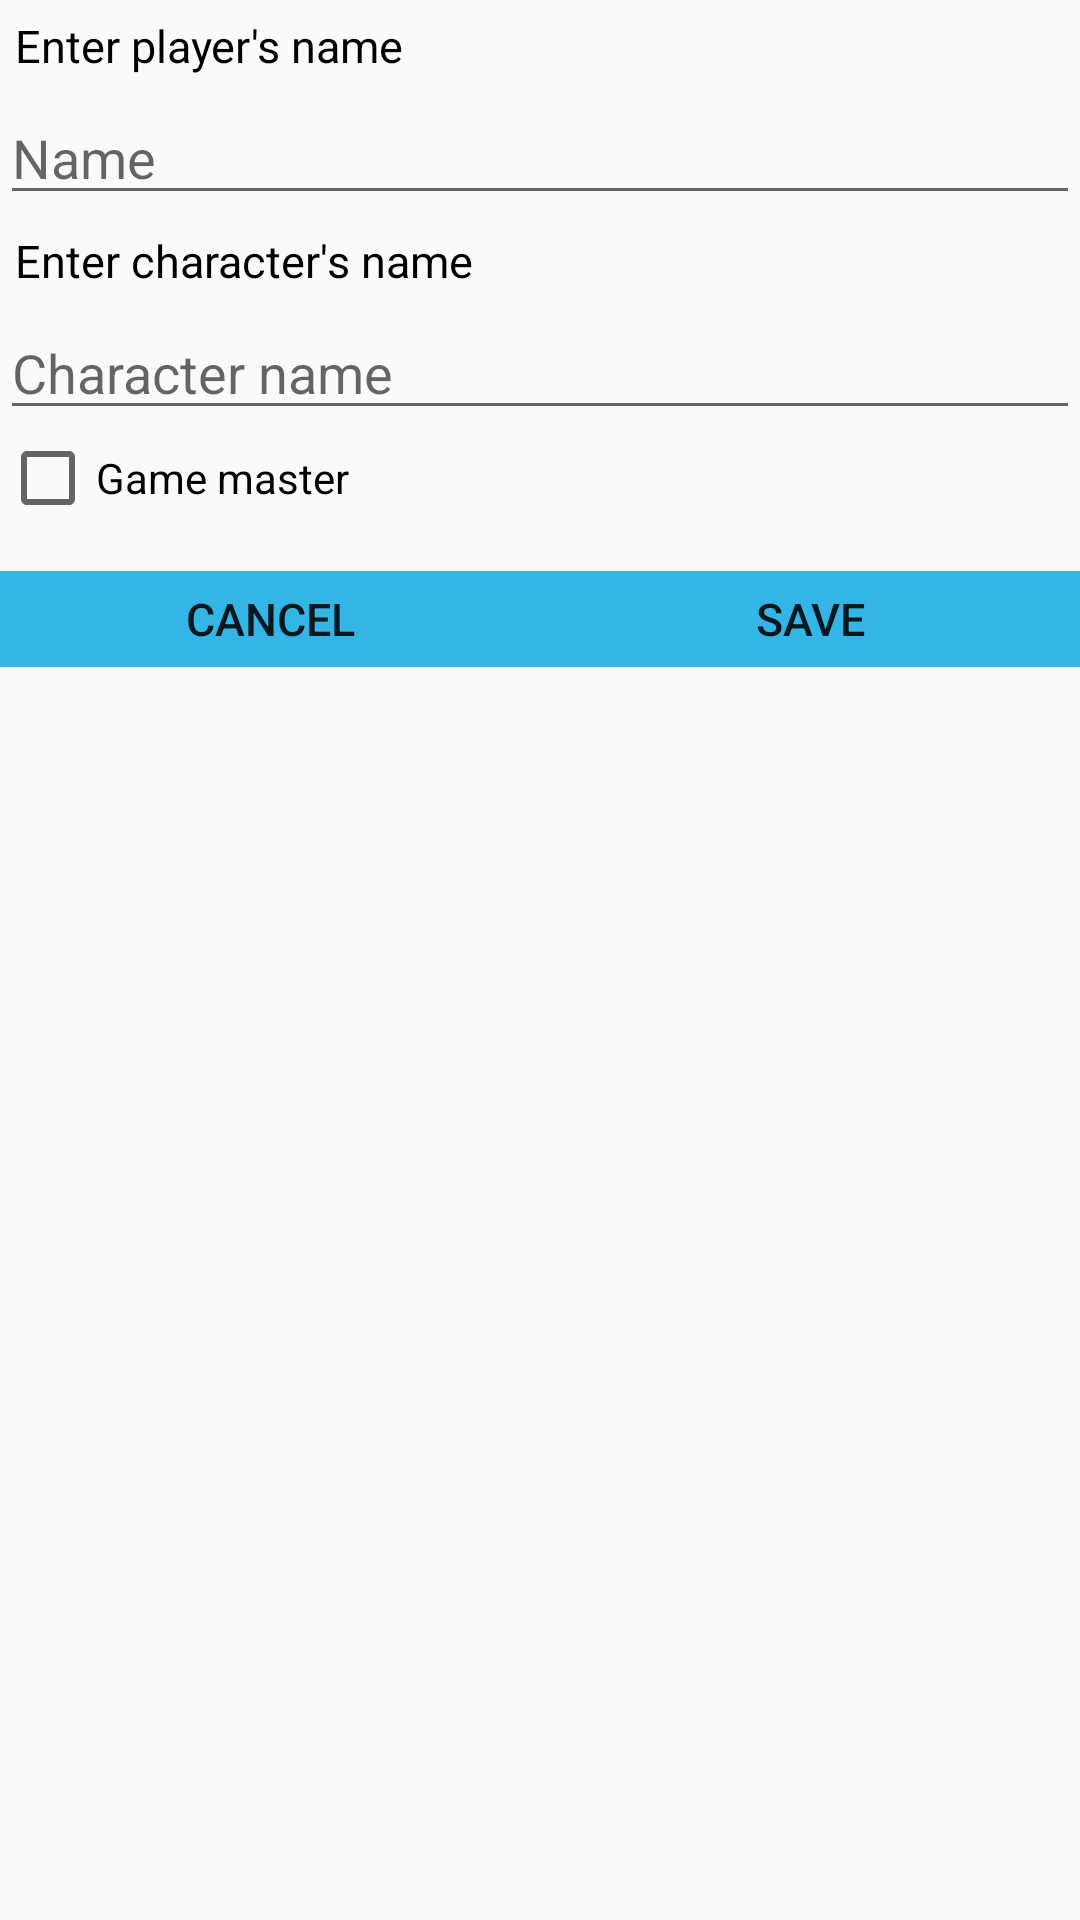

Android layout source for this screen:
<!-- AndroidManifest.xml: application theme AppTheme -->
<!-- res/layout/fragment_player_add.xml -->
<?xml version="1.0" encoding="utf-8"?>
<RelativeLayout xmlns:android="http://schemas.android.com/apk/res/android"
    android:layout_width="match_parent"
    android:layout_height="match_parent"
    android:layout_margin="@dimen/margin.dialog"
    android:orientation="vertical">

    <LinearLayout
        android:id="@+id/container"
        android:orientation="vertical"
        android:layout_width="match_parent"
        android:layout_height="wrap_content">

        <TextView
            android:id="@+id/label"
            android:layout_width="match_parent"
            android:layout_height="wrap_content"
            android:text="@string/enter_players_name" />

        <EditText
            android:id="@+id/player_name"
            android:layout_width="match_parent"
            android:layout_height="wrap_content"
            android:hint="@string/name" />

        <TextView
            android:id="@+id/character_name_label"
            android:layout_width="match_parent"
            android:layout_height="wrap_content"
            android:text="@string/character_name_label" />

        <EditText
            android:id="@+id/character_name"
            android:layout_width="match_parent"
            android:layout_height="wrap_content"
            android:hint="@string/character_name" />

        <CheckBox
            android:id="@+id/game_master"
            android:text="@string/game_master_label"
            android:layout_width="match_parent"
            android:layout_height="wrap_content" />

        <LinearLayout
            android:layout_marginTop="@dimen/margin.big"
            android:layout_width="match_parent"
            android:layout_height="wrap_content"
            android:orientation="horizontal">

            <Button
                android:id="@+id/cancel"
                android:layout_width="match_parent"
                android:layout_height="wrap_content"
                android:layout_weight="0.5"
                android:text="@string/cancel" />

            <Button
                android:id="@+id/ok"
                android:layout_width="match_parent"
                android:layout_height="wrap_content"
                android:layout_weight="0.5"
                android:text="@string/save" />

        </LinearLayout>

    </LinearLayout>

    <include layout="@layout/view_progress"/>

</RelativeLayout>
<!-- res/layout/view_progress.xml (included above) -->
<?xml version="1.0" encoding="utf-8"?>
<RelativeLayout xmlns:android="http://schemas.android.com/apk/res/android"
    android:id="@+id/progress_bar_container"
    android:visibility="gone"
    android:layout_width="match_parent"
    android:layout_height="wrap_content">

    <ProgressBar
        style="?android:attr/progressBarStyleLarge"
        android:layout_centerInParent="true"
        android:layout_width="wrap_content"
        android:layout_height="wrap_content" />

</RelativeLayout>
<!-- resources referenced by this layout -->
<resources>
  <dimen name="margin.big">15dp</dimen>
  <dimen name="margin.dialog">100dp</dimen>
  <string name="cancel">Cancel</string>
  <string name="character_name">Character name</string>
  <string name="character_name_label">Enter character\'s name</string>
  <string name="enter_players_name">Enter player\'s name</string>
  <string name="game_master_label">Game master</string>
  <string name="name">Name</string>
  <string name="save">Save</string>
  <style name="AppTheme" parent="Theme.AppCompat.Light.DarkActionBar">
          
          <item name="colorPrimary">@color/colorPrimary</item>
          <item name="colorPrimaryDark">@color/colorPrimaryDark</item>
          <item name="colorAccent">@color/colorAccent</item>
          <item name="android:textViewStyle">@style/text</item>
          <item name="android:buttonStyle">@style/button</item>
          <item name="android:editTextStyle">@style/edit</item>
      </style>
  <color name="colorPrimary">#3F51B5</color>
  <color name="colorPrimaryDark">#303F9F</color>
  <color name="colorAccent">@color/button.normal</color>
  <style name="text">
          <item name="android:padding">@dimen/margin.small</item>
          <item name="android:gravity">left|center_vertical</item>
          <item name="android:textSize">@dimen/text.size</item>
          <item name="android:textColor">@color/text.color</item>
          <item name="android:minHeight">@dimen/text.minHeight</item>
      </style>
  <style name="button" parent="Widget.AppCompat.Button">
          <item name="android:background">@drawable/button_selector</item>
          <item name="android:padding">@dimen/margin.small</item>
          <item name="android:textSize">@dimen/text.size</item>
          <item name="android:gravity">center</item>
          <item name="android:minHeight">@dimen/button.minHeight</item>
      </style>
  <style name="edit" parent="Widget.AppCompat.EditText">
          <item name="android:singleLine">true</item>
          <item name="android:maxLines">1</item>
      </style>
  <color name="button.normal">@android:color/holo_blue_light</color>
  <dimen name="margin.small">5dp</dimen>
  <dimen name="text.size">15sp</dimen>
  <color name="text.color">@android:color/black</color>
  <dimen name="text.minHeight">15dp</dimen>
  <!-- drawable button_selector (drawable) -->
  <?xml version="1.0" encoding="utf-8"?>
  <selector xmlns:android="http://schemas.android.com/apk/res/android">
  
      <item android:drawable="@color/button.pressed" android:state_pressed="true"/>
      <item android:drawable="@color/button.normal"/>
  
  </selector>
  <dimen name="button.minHeight">32dp</dimen>
  <color name="button.pressed">@android:color/holo_blue_dark</color>
</resources>
